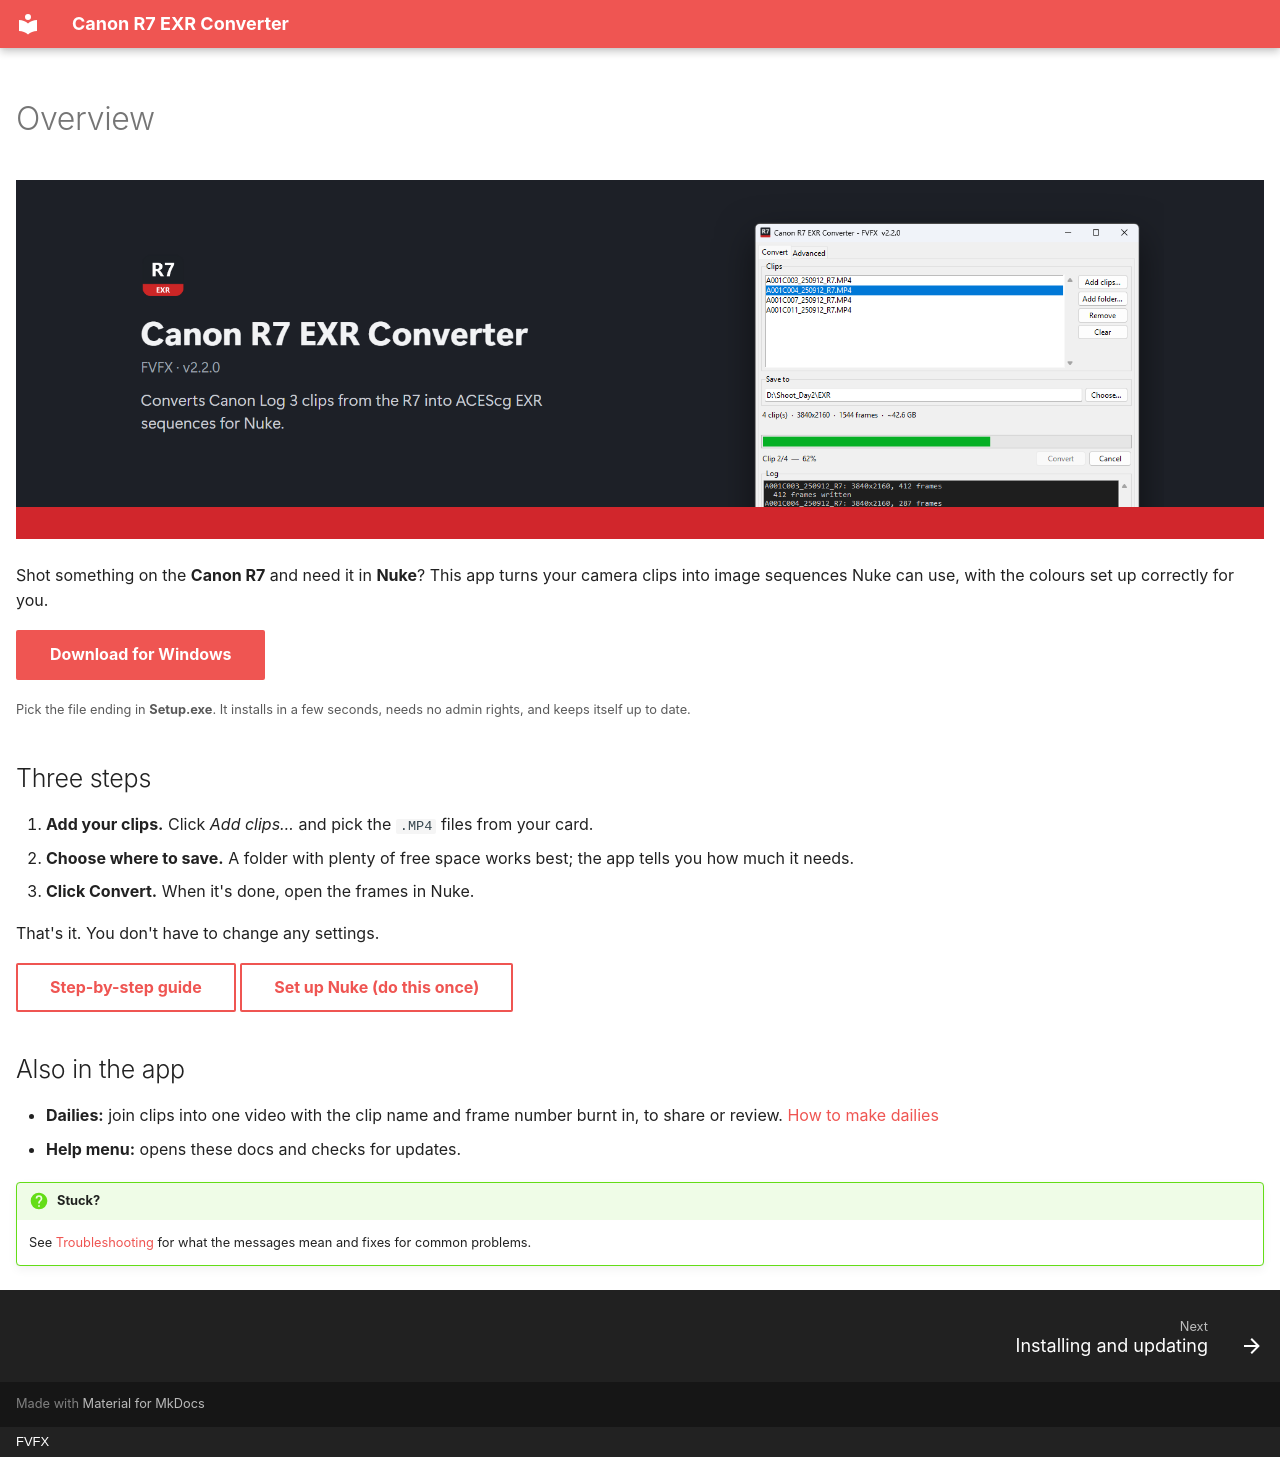

repository: VMarci2/r7convert · page: index.html · generator: mkdocs · copyright: FVFX

---
title: Canon R7 EXR Converter
hide:
  - navigation
  - toc
---

![Canon R7 EXR Converter](assets/banner.png)

Shot something on the **Canon R7** and need it in **Nuke**? This app turns your
camera clips into image sequences Nuke can use, with the colours set up
correctly for you.

[Download for Windows](https://github.com/VMarci2/r7convert/releases/latest){ .md-button .md-button--primary }

<small>Pick the file ending in **Setup.exe**. It installs in a few seconds, needs
no admin rights, and keeps itself up to date.</small>

## Three steps

1. **Add your clips.** Click *Add clips…* and pick the `.MP4` files from your card.
2. **Choose where to save.** A folder with plenty of free space works best;
   the app tells you how much it needs.
3. **Click Convert.** When it's done, open the frames in Nuke.

That's it. You don't have to change any settings.

[Step-by-step guide](converting.md){ .md-button }
[Set up Nuke (do this once)](nuke.md){ .md-button }

## Also in the app

- **Dailies:** join clips into one video with the clip name and frame number
  burnt in, to share or review. [How to make dailies](dailies.md)
- **Help menu:** opens these docs and checks for updates.

!!! question "Stuck?"
    See [Troubleshooting](troubleshooting.md) for what the messages mean and
    fixes for common problems.
